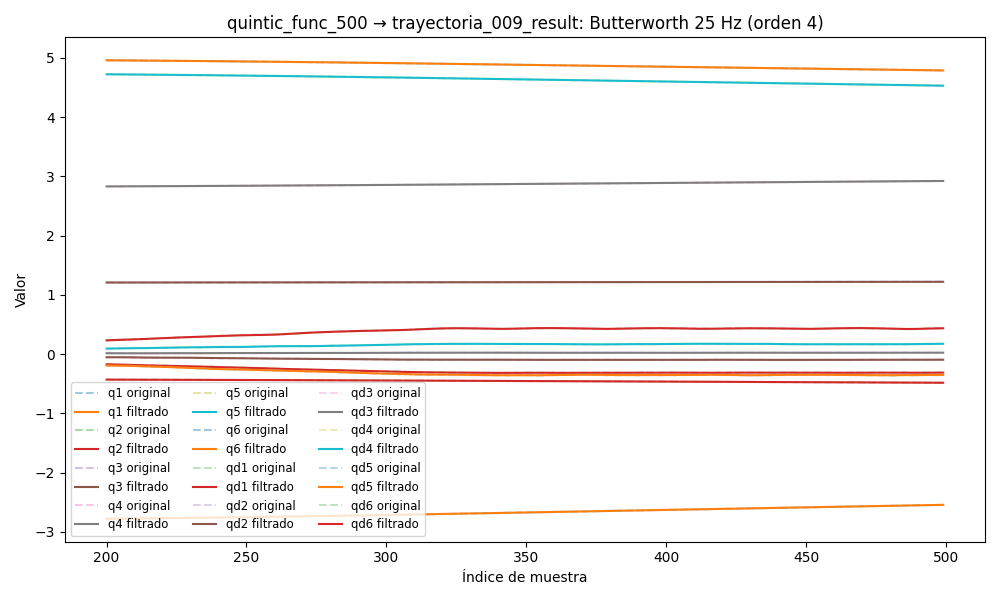

Data behind this chart, as committed beside it:
timestamp, q1, q2, q3, q4, q5, q6, qd1, qd2, qd3, qd4, qd5, qd6, tau1, tau2, tau3, tau4, tau5, tau6
1749039594, 4.983, -0.4235, 1.206, 2.817, 4.749, -2.813, 0.02221, 0.0007503, -0.0007165, -0.002227, 0.01482, -0.01345, 0.1532, -1.659, -1.181, -0.8035, 0.1909, -0.1561
1749039594, 4.983, -0.4235, 1.206, 2.817, 4.749, -2.813, 0.02027, 0.0006429, -0.0006694, -0.001976, 0.01312, -0.01193, 0.1532, -1.659, -1.181, -0.8035, 0.1909, -0.1561
1749039594, 4.983, -0.4235, 1.206, 2.817, 4.749, -2.813, 0.01833, 0.0005235, -0.0006256, -0.001733, 0.01143, -0.01043, 0.1388, -1.675, -1.203, -0.7874, 0.1879, -0.173
1749039594, 4.983, -0.4235, 1.206, 2.817, 4.749, -2.813, 0.01639, 0.0003827, -0.0005874, -0.001501, 0.009789, -0.008953, 0.1581, -1.696, -1.18, -0.7775, 0.1955, -0.1512
1749039594, 4.983, -0.4235, 1.206, 2.817, 4.749, -2.813, 0.01442, 0.0002128, -0.0005568, -0.001287, 0.008206, -0.007522, 0.1581, -1.696, -1.18, -0.7775, 0.1955, -0.1512
1749039594, 4.983, -0.4235, 1.206, 2.817, 4.749, -2.813, 0.01244, 8.218555250189624e-06, -0.0005353, -0.001094, 0.0067, -0.006152, 0.1671, -1.711, -1.171, -0.7715, 0.1642, -0.1302
1749039594, 4.983, -0.4235, 1.206, 2.817, 4.749, -2.813, 0.01044, -0.0002337, -0.0005236, -0.0009256, 0.005287, -0.004858, 0.1671, -1.711, -1.171, -0.7715, 0.1642, -0.1302
1749039594, 4.983, -0.4235, 1.206, 2.817, 4.749, -2.813, 0.008447, -0.0005126, -0.0005218, -0.0007821, 0.003982, -0.003653, 0.1052, -1.723, -1.165, -0.7649, 0.1381, -0.09936
1749039594, 4.983, -0.4235, 1.206, 2.817, 4.749, -2.813, 0.006466, -0.0008247, -0.0005294, -0.0006637, 0.002797, -0.002549, 0.1052, -1.723, -1.165, -0.7649, 0.1381, -0.09936
1749039594, 4.983, -0.4235, 1.206, 2.817, 4.749, -2.813, 0.004526, -0.001163, -0.0005447, -0.0005693, 0.00174, -0.001555, 0.1148, -1.73, -1.169, -0.7596, 0.1476, -0.09126
1749039594, 4.983, -0.4235, 1.206, 2.817, 4.749, -2.813, 0.002654, -0.001517, -0.0005656, -0.0004967, 0.0008145, -0.000677, 0.09729, -1.757, -1.167, -0.7395, 0.1046, -0.07177
1749039594, 4.983, -0.4235, 1.206, 2.817, 4.749, -2.813, 0.0008773, -0.001874, -0.0005893, -0.0004429, 1.9539053228897144e-05, 8.145005733232379e-05, 0.09729, -1.757, -1.167, -0.7395, 0.1046, -0.07177
1749039594, 4.983, -0.4235, 1.206, 2.817, 4.749, -2.813, -0.0007767, -0.00222, -0.0006128, -0.0004047, -0.0006498, 0.0007187, 0.103, -1.79, -1.153, -0.7398, 0.09313, -0.06557
1749039594, 4.983, -0.4235, 1.206, 2.817, 4.749, -2.813, -0.002286, -0.00254, -0.000633, -0.0003788, -0.001202, 0.001236, 0.0999, -1.807, -1.152, -0.7319, 0.07056, -0.07557
1749039594, 4.983, -0.4235, 1.206, 2.817, 4.749, -2.813, -0.003631, -0.00282, -0.0006469, -0.0003619, -0.001647, 0.001636, 0.04455, -1.819, -1.143, -0.7206, 0.07604, -0.04709
1749039594, 4.983, -0.4235, 1.206, 2.817, 4.749, -2.813, -0.004802, -0.003047, -0.000652, -0.0003511, -0.001998, 0.001926, 0.04635, -1.827, -1.138, -0.7348, 0.07012, -0.06682
1749039594, 4.983, -0.4235, 1.206, 2.817, 4.749, -2.813, -0.005792, -0.003212, -0.0006467, -0.0003438, -0.002267, 0.002113, 0.04635, -1.827, -1.138, -0.7348, 0.07012, -0.06682
1749039594, 4.983, -0.4235, 1.206, 2.817, 4.749, -2.813, -0.006599, -0.003309, -0.0006301, -0.0003381, -0.002464, 0.002208, 0.05531, -1.85, -1.136, -0.7226, 0.04953, -0.0654
1749039594, 4.983, -0.4235, 1.206, 2.817, 4.749, -2.813, -0.007226, -0.003337, -0.0006022, -0.0003324, -0.002602, 0.002225, 0.05531, -1.85, -1.136, -0.7226, 0.04953, -0.0654
1749039594, 4.983, -0.4236, 1.206, 2.817, 4.749, -2.813, -0.007681, -0.003297, -0.000564, -0.0003258, -0.002687, 0.002178, 0.06425, -1.882, -1.146, -0.733, 0.04745, -0.05278
1749039594, 4.983, -0.4236, 1.206, 2.817, 4.749, -2.813, -0.007973, -0.003195, -0.0005176, -0.0003178, -0.002728, 0.002084, 0.05278, -1.893, -1.145, -0.7262, 0.06048, -0.04353
1749039594, 4.983, -0.4236, 1.206, 2.817, 4.749, -2.813, -0.008114, -0.003042, -0.0004657, -0.0003079, -0.00273, 0.001959, 0.05278, -1.893, -1.145, -0.7262, 0.06048, -0.04353
1749039594, 4.983, -0.4236, 1.206, 2.817, 4.749, -2.813, -0.008117, -0.002848, -0.0004116, -0.0002963, -0.002699, 0.001818, 0.0459, -1.92, -1.14, -0.732, 0.05391, -0.04574
1749039594, 4.983, -0.4236, 1.206, 2.817, 4.749, -2.813, -0.007996, -0.002627, -0.000359, -0.0002831, -0.002639, 0.001674, 0.07105, -1.921, -1.15, -0.7265, 0.05681, -0.03413
1749039594, 4.983, -0.4236, 1.206, 2.817, 4.749, -2.813, -0.007766, -0.00239, -0.000312, -0.0002684, -0.002555, 0.001538, 0.07105, -1.921, -1.15, -0.7265, 0.05681, -0.03413
1749039594, 4.983, -0.4236, 1.206, 2.817, 4.749, -2.813, -0.007443, -0.002151, -0.0002745, -0.0002526, -0.002449, 0.001417, 0.06315, -1.924, -1.141, -0.7377, 0.04543, -0.02715
1749039594, 4.983, -0.4236, 1.206, 2.817, 4.749, -2.813, -0.007042, -0.001918, -0.0002502, -0.0002358, -0.002325, 0.001315, 0.08974, -1.936, -1.149, -0.7335, 0.05137, -0.05904
1749039594, 4.983, -0.4236, 1.206, 2.817, 4.749, -2.813, -0.006578, -0.0017, -0.0002422, -0.0002183, -0.002186, 0.001232, 0.08146, -1.938, -1.155, -0.7453, 0.04688, -0.04502
1749039594, 4.983, -0.4236, 1.206, 2.817, 4.749, -2.813, -0.006069, -0.001502, -0.000253, -0.0002004, -0.002034, 0.001169, 0.0617, -1.944, -1.149, -0.7383, 0.07534, -0.05147
1749039594, 4.983, -0.4236, 1.206, 2.817, 4.749, -2.813, -0.005527, -0.001326, -0.0002841, -0.0001825, -0.001874, 0.001121, 0.0617, -1.944, -1.149, -0.7383, 0.07534, -0.05147
1749039594, 4.983, -0.4236, 1.206, 2.817, 4.749, -2.813, -0.00497, -0.001174, -0.0003357, -0.0001651, -0.001706, 0.001085, 0.09596, -1.901, -1.151, -0.7421, 0.06942, -0.03789
1749039594, 4.982, -0.4236, 1.206, 2.817, 4.749, -2.813, -0.004409, -0.001045, -0.0004068, -0.0001488, -0.001533, 0.001055, 0.09254, -1.909, -1.153, -0.7406, 0.06671, -0.01989
1749039594, 4.982, -0.4236, 1.206, 2.817, 4.749, -2.813, -0.003858, -0.0009349, -0.0004954, -0.0001344, -0.001357, 0.001026, 0.1199, -1.917, -1.164, -0.7512, 0.0593, -0.03412
1749039594, 4.982, -0.4236, 1.206, 2.817, 4.749, -2.813, -0.003326, -0.0008425, -0.0005976, -0.0001231, -0.001183, 0.0009943, 0.09056, -1.894, -1.154, -0.7514, 0.08069, -0.04485
1749039594, 4.982, -0.4236, 1.206, 2.817, 4.749, -2.813, -0.002823, -0.0007644, -0.0007091, -0.0001158, -0.001012, 0.0009547, 0.108, -1.905, -1.173, -0.7573, 0.07143, -0.03475
1749039594, 4.982, -0.4236, 1.206, 2.817, 4.749, -2.813, -0.002355, -0.0006972, -0.0008242, -0.000114, -0.0008476, 0.0009034, 0.07528, -1.89, -1.153, -0.7404, 0.0735, -0.03856
1749039594, 4.982, -0.4236, 1.206, 2.817, 4.749, -2.813, -0.001925, -0.0006383, -0.0009373, -0.0001187, -0.0006949, 0.0008374, 0.07383, -1.884, -1.149, -0.7445, 0.08334, -0.0356
1749039594, 4.982, -0.4236, 1.206, 2.817, 4.749, -2.813, -0.001535, -0.0005851, -0.001042, -0.000131, -0.0005584, 0.0007545, 0.07383, -1.884, -1.149, -0.7445, 0.08334, -0.0356
1749039594, 4.982, -0.4236, 1.206, 2.817, 4.749, -2.813, -0.001185, -0.0005355, -0.001135, -0.0001517, -0.0004439, 0.0006539, 0.07915, -1.876, -1.138, -0.7371, 0.08873, -0.07183
1749039594, 4.982, -0.4236, 1.206, 2.817, 4.749, -2.813, -0.0008736, -0.0004881, -0.001209, -0.0001812, -0.0003583, 0.0005362, 0.1101, -1.872, -1.135, -0.747, 0.0722, -0.03398
1749039594, 4.982, -0.4236, 1.206, 2.817, 4.749, -2.813, -0.0005977, -0.0004418, -0.001264, -0.0002193, -0.0003092, 0.000404, 0.1101, -1.872, -1.135, -0.747, 0.0722, -0.03398
1749039594, 4.982, -0.4236, 1.206, 2.817, 4.749, -2.813, -0.0003548, -0.0003962, -0.001296, -0.0002651, -0.0003049, 0.0002624, 0.1073, -1.853, -1.157, -0.7898, 0.06208, -0.06191
1749039594, 4.982, -0.4236, 1.206, 2.817, 4.749, -2.813, -0.000143, -0.0003512, -0.001307, -0.0003172, -0.0003542, 0.000119, 0.1073, -1.853, -1.157, -0.7898, 0.06208, -0.06191
1749039594, 4.983, -0.4236, 1.206, 2.817, 4.749, -2.813, 3.824608917747892e-05, -0.0003074, -0.001296, -0.0003737, -0.0004658, -1.585351907654881e-05, 0.0874, -1.849, -1.17, -0.7915, 0.03556, -0.06571
1749039594, 4.983, -0.4236, 1.206, 2.817, 4.749, -2.813, 0.0001876, -0.000266, -0.001265, -0.0004322, -0.0006478, -0.0001287, 0.05358, -1.84, -1.153, -0.8008, 0.03781, -0.05958
1749039594, 4.983, -0.4236, 1.206, 2.817, 4.749, -2.813, 0.0003011, -0.0002285, -0.001219, -0.0004901, -0.0009073, -0.0002035, 0.05358, -1.84, -1.153, -0.8008, 0.03781, -0.05958
1749039594, 4.983, -0.4236, 1.206, 2.817, 4.749, -2.813, 0.0003722, -0.0001972, -0.001158, -0.0005449, -0.00125, -0.0002222, 0.03228, -1.885, -1.159, -0.7988, 0.01075, -0.0477
1749039594, 4.983, -0.4236, 1.206, 2.817, 4.749, -2.813, 0.0003916, -0.0001747, -0.001088, -0.0005949, -0.001679, -0.0001656, 0.04254, -1.875, -1.159, -0.7937, -0.004309, -0.04471
1749039594, 4.983, -0.4236, 1.206, 2.817, 4.749, -2.813, 0.0003477, -0.0001639, -0.001012, -0.0006386, -0.002196, -1.4151324965437554e-05, 0.001291, -1.894, -1.166, -0.8052, -0.01511, -0.03907
1749039594, 4.983, -0.4236, 1.206, 2.817, 4.749, -2.813, 0.0002269, -0.000168, -0.000932, -0.0006758, -0.002801, 0.0002501, -0.008047, -1.911, -1.167, -0.789, -0.01864, -0.01705
1749039594, 4.983, -0.4236, 1.206, 2.817, 4.749, -2.813, 1.5121294485195753e-05, -0.0001903, -0.0008526, -0.000707, -0.003491, 0.0006425, -0.008047, -1.911, -1.167, -0.789, -0.01864, -0.01705
1749039594, 4.983, -0.4236, 1.206, 2.817, 4.749, -2.813, -0.0003018, -0.0002341, -0.0007762, -0.0007331, -0.004259, 0.001174, -0.01739, -1.92, -1.175, -0.7886, -0.0229, -0.01077
1749039594, 4.983, -0.4236, 1.206, 2.817, 4.749, -2.813, -0.0007364, -0.0003024, -0.0007052, -0.0007557, -0.005097, 0.00185, -0.01739, -1.92, -1.175, -0.7886, -0.0229, -0.01077
1749039594, 4.983, -0.4236, 1.206, 2.817, 4.749, -2.813, -0.001298, -0.0003977, -0.0006416, -0.0007757, -0.005993, 0.00267, -0.02206, -1.942, -1.157, -0.7866, -0.03186, -0.008096
1749039594, 4.983, -0.4236, 1.206, 2.817, 4.749, -2.813, -0.001993, -0.000522, -0.0005869, -0.0007934, -0.006934, 0.003625, -0.01078, -1.947, -1.18, -0.8064, -0.02933, 0.00205
1749039594, 4.983, -0.4236, 1.206, 2.817, 4.749, -2.813, -0.002822, -0.0006769, -0.0005422, -0.0008076, -0.007902, 0.004701, -0.05074, -1.984, -1.161, -0.7836, -0.0434, -0.009481
1749039594, 4.983, -0.4236, 1.206, 2.817, 4.749, -2.813, -0.003779, -0.000863, -0.000508, -0.0008152, -0.008875, 0.005876, -0.04568, -1.967, -1.16, -0.791, -0.03705, 0.02291
1749039594, 4.983, -0.4236, 1.206, 2.817, 4.749, -2.813, -0.004852, -0.001081, -0.0004845, -0.0008111, -0.009832, 0.007122, -0.07791, -1.952, -1.16, -0.7628, -0.05945, 0.01383
1749039594, 4.983, -0.4236, 1.206, 2.817, 4.749, -2.813, -0.006024, -0.00133, -0.0004713, -0.0007882, -0.01075, 0.008409, -0.07791, -1.952, -1.16, -0.7628, -0.05945, 0.01383
1749039594, 4.983, -0.4236, 1.206, 2.817, 4.749, -2.813, -0.007272, -0.001608, -0.0004678, -0.0007374, -0.01161, 0.0097, -0.1004, -1.957, -1.181, -0.7486, -0.08337, 0.03433
... 6,222 more rows
